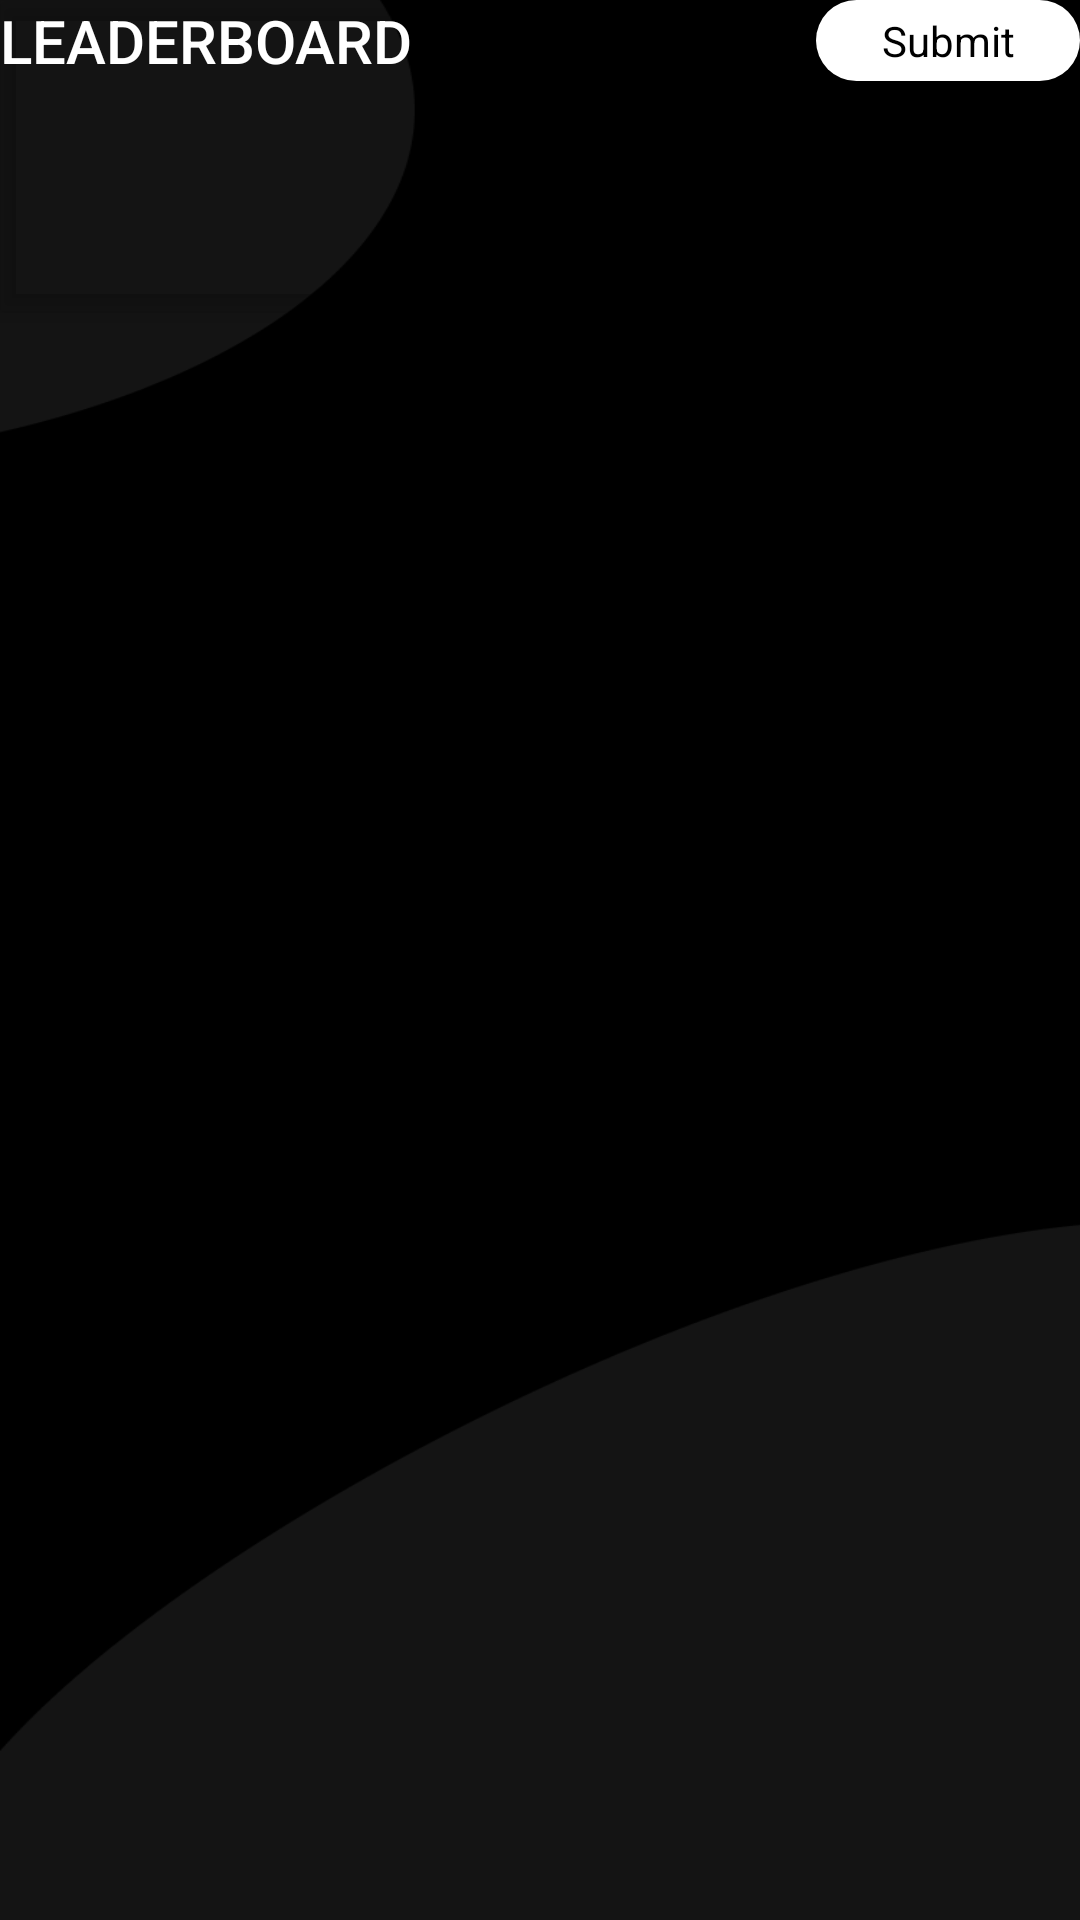

Produce the Android XML layout that renders to this screen, including the resource entries it uses.
<!-- AndroidManifest.xml: activity theme AppTheme.NoActionBar -->
<!-- res/layout/activity_main.xml -->
<?xml version="1.0" encoding="utf-8"?>
<androidx.coordinatorlayout.widget.CoordinatorLayout
  xmlns:android="http://schemas.android.com/apk/res/android"
  xmlns:app="http://schemas.android.com/apk/res-auto"
  xmlns:tools="http://schemas.android.com/tools"
  android:layout_width="match_parent"
  android:layout_height="match_parent"
  tools:context=".MainActivity"
  android:background="@drawable/bg"
  android:fitsSystemWindows="true">

  <com.google.android.material.appbar.AppBarLayout
    android:layout_width="match_parent"
    android:layout_height="wrap_content"
    android:theme="@style/AppTheme.AppBarOverlay">

    <androidx.constraintlayout.widget.ConstraintLayout
      android:layout_width="match_parent"
      android:layout_height="wrap_content"
      android:orientation="horizontal"
      android:minHeight="?actionBarSize"
      android:padding="@dimen/appbar_padding">
      <TextView
        android:id="@+id/title"
        android:layout_width="wrap_content"
        android:layout_height="wrap_content"
        android:gravity="start"
        android:text="@string/app_title"
        android:textAllCaps="true"
        android:textAppearance="@style/TextAppearance.Widget.AppCompat.Toolbar.Title"
        app:layout_constraintStart_toStartOf="parent"
        app:layout_constraintTop_toTopOf="parent"/>

      <Button
        android:id="@+id/submit_btn"
        android:layout_width="wrap_content"
        android:layout_height="0dp"
        android:background="@drawable/submit_button_frame"
        android:minHeight="0dp"
        android:text="@string/ucf_submit"
        android:textAlignment="center"
        android:textAppearance="@style/TextAppearance.AppCompat.Small"
        android:textColor="@android:color/black"
        app:layout_constraintBottom_toBottomOf="@id/title"
        app:layout_constraintTop_toTopOf="@id/title"
        app:layout_constraintEnd_toEndOf="parent"/>
    </androidx.constraintlayout.widget.ConstraintLayout>

    <com.google.android.material.tabs.TabLayout
      android:id="@+id/tabs"
      android:layout_width="match_parent"
      android:layout_height="wrap_content"
      android:background="?attr/colorPrimary"
      app:tabTextAppearance="@style/TabTextAppearance"/>
  </com.google.android.material.appbar.AppBarLayout>

  <androidx.viewpager.widget.ViewPager
    android:id="@+id/view_pager"
    android:layout_width="match_parent"
    android:layout_height="match_parent"
    app:layout_behavior="@string/appbar_scrolling_view_behavior" />
</androidx.coordinatorlayout.widget.CoordinatorLayout>
<!-- resources referenced by this layout -->
<resources>
  <!-- drawable bg: png bitmap (drawable, 7506 bytes) -->
  <!-- drawable submit_button_frame (drawable) -->
  <?xml version="1.0" encoding="utf-8"?>
  <shape xmlns:android="http://schemas.android.com/apk/res/android">
    <corners android:radius="1000dp"/>
  
    <solid android:color="@color/foreground"/>
  </shape>
  <string name="app_title">LeaderBoard</string>
  <string name="ucf_submit">Submit</string>
  <style name="AppTheme.AppBarOverlay" parent="ThemeOverlay.AppCompat.Dark.ActionBar" />
  <style name="TabTextAppearance" parent="TextAppearance.Design.Tab">
      <item name="textAllCaps">false</item>
      <item name="android:textAllCaps">false</item>
    </style>
  <style name="AppTheme.NoActionBar">
      <item name="windowActionBar">false</item>
      <item name="windowNoTitle">true</item>
    </style>
  <color name="foreground">#fff</color>
</resources>
